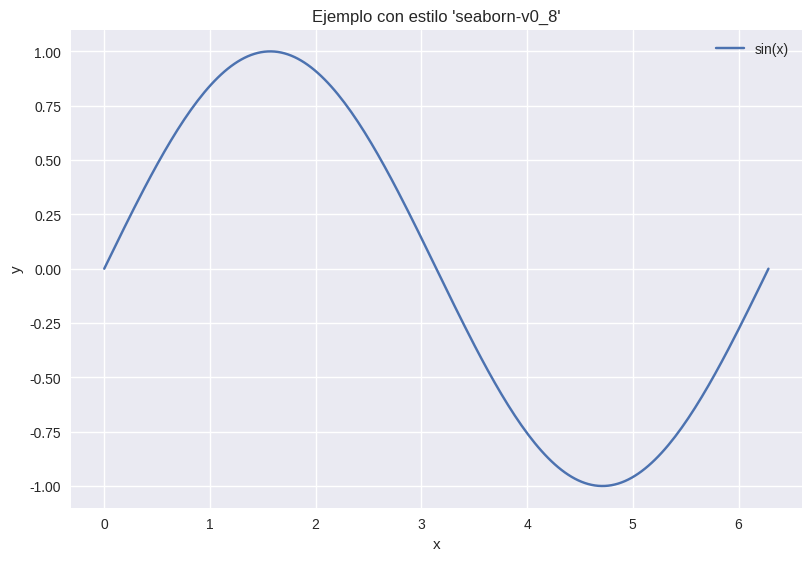
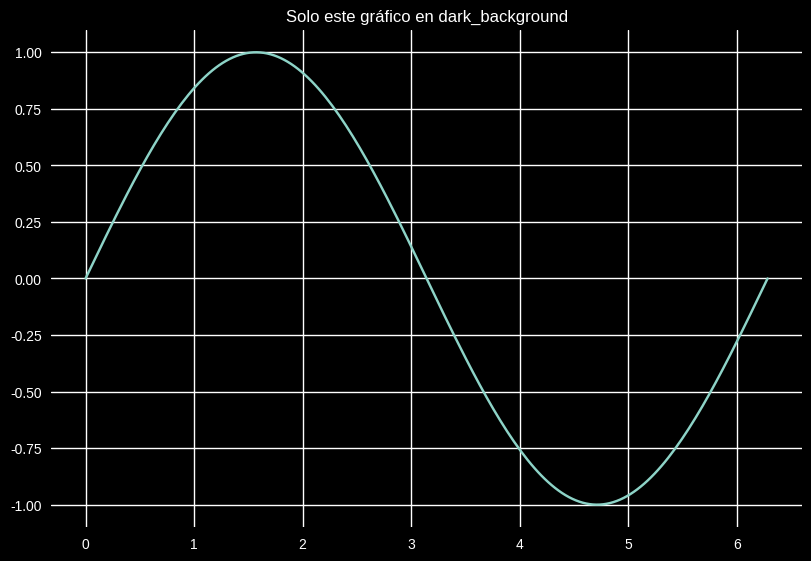

Source code (Python) for these figures, in order:
import matplotlib.pyplot as plt
import numpy as np
print(plt.style.available) # Lista de estilos disponibles
plt.style.use("seaborn-v0_8") # Aplica estilo global hasta cambiarlo
x = np.linspace(0, 2 * np.pi, 200)
y = np.sin(x)
fig, ax = plt.subplots(layout="constrained")
ax.plot(x, y, label="sin(x)")
ax.set_title("Ejemplo con estilo 'seaborn-v0_8'")
ax.set_xlabel("x")
ax.set_ylabel("y")
ax.legend()
plt.show()


#Cambiar estilo temporalmente
import matplotlib.pyplot as plt
import numpy as np
x = np.linspace(0, 2 * np.pi, 200)
y = np.sin(x)
with plt.style.context(["dark_background"]):
    fig, ax = plt.subplots(layout="constrained")
    ax.plot(x, y)
    ax.set_title("Solo este gráfico en dark_background")
    plt.show()
